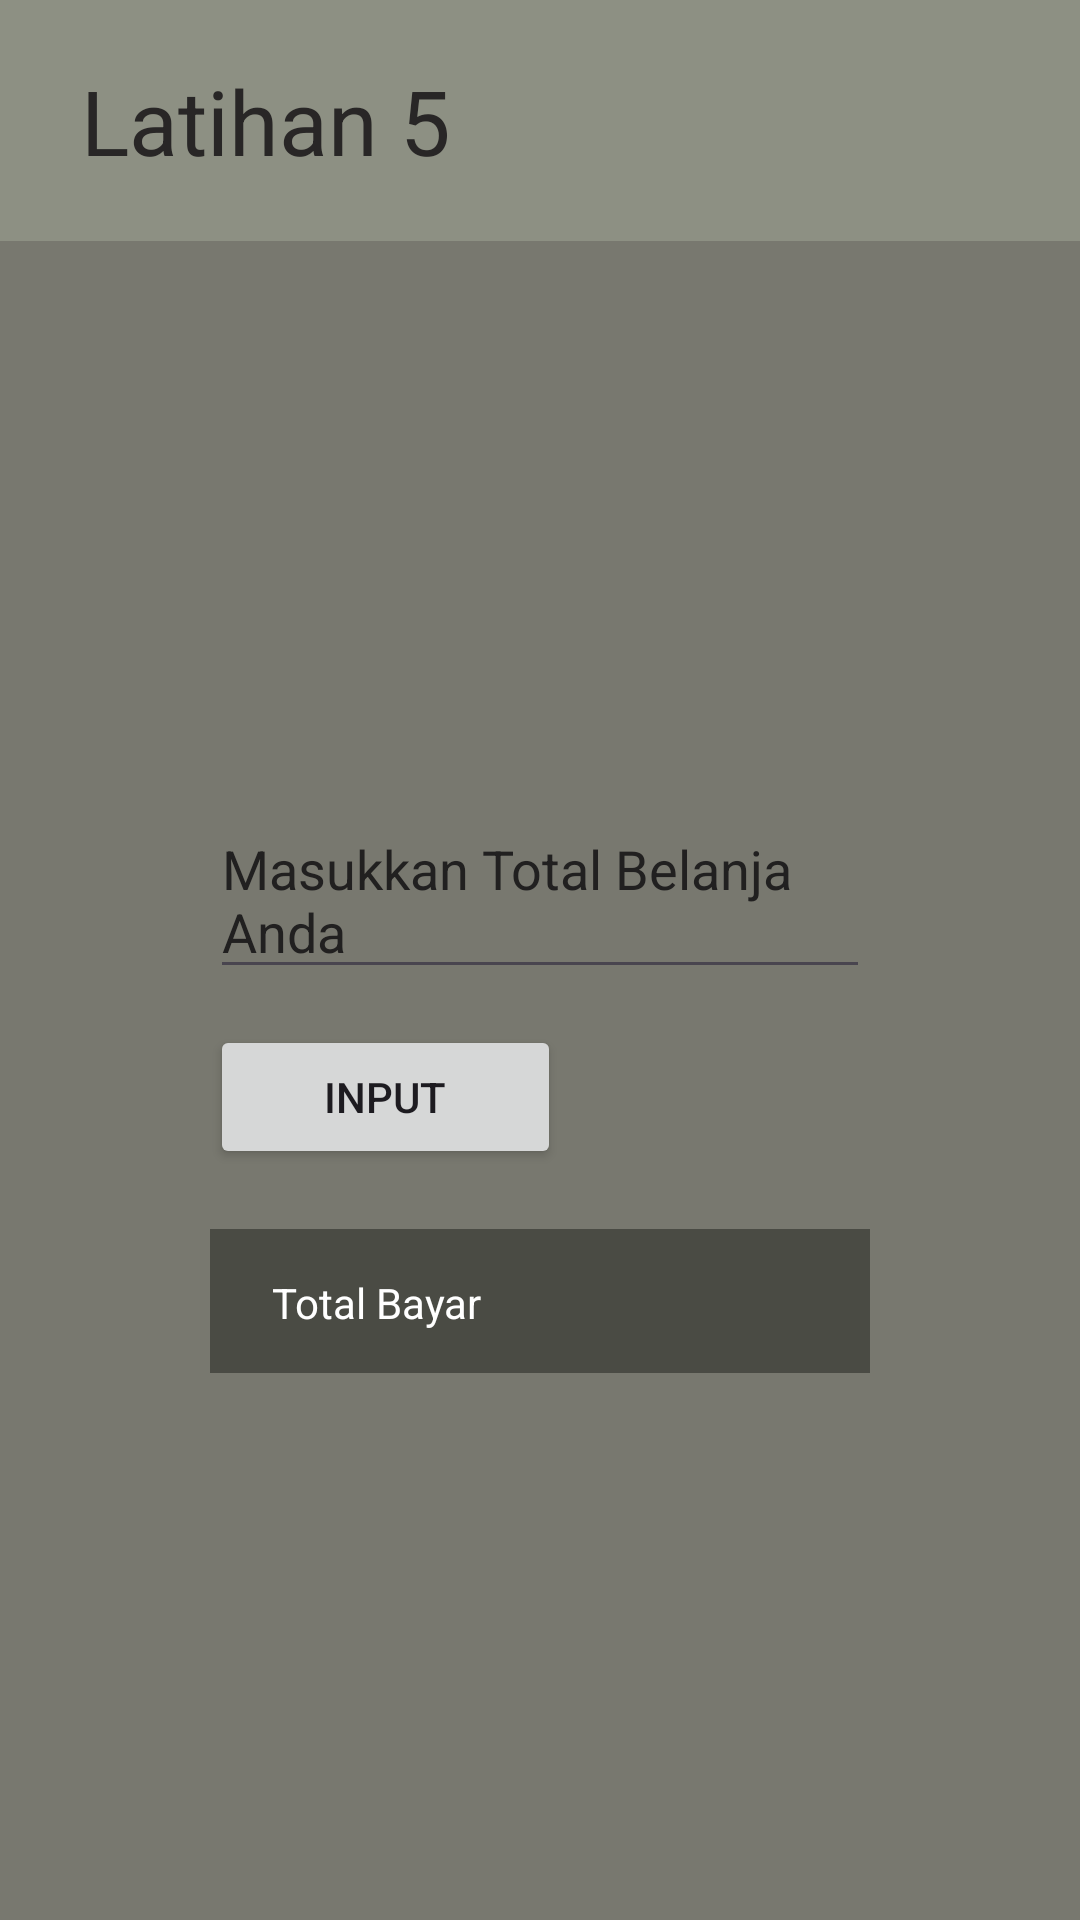

Produce the Android XML layout that renders to this screen, including the resource entries it uses.
<!-- AndroidManifest.xml: application theme Theme.LatihanKotlin6 -->
<!-- res/layout/activity_diskon_harga.xml -->
<?xml version="1.0" encoding="utf-8"?>
<androidx.constraintlayout.widget.ConstraintLayout xmlns:android="http://schemas.android.com/apk/res/android"
    xmlns:app="http://schemas.android.com/apk/res-auto"
    xmlns:tools="http://schemas.android.com/tools"
    android:id="@+id/main"
    android:layout_width="match_parent"
    android:layout_height="match_parent"
    tools:context=".Diskon_harga"
    android:background="#78786F">

    <LinearLayout
        android:layout_width="match_parent"
        android:layout_height="wrap_content"
        >

        <TextView
            android:layout_width="match_parent"
            android:layout_height="wrap_content"
            android:background="#8D9083"
            android:paddingLeft="27dp"
            android:paddingTop="20dp"
            android:paddingBottom="20dp"
            android:text="Latihan 5"
            android:textColor="#282626"
            android:textSize="30dp" />

    </LinearLayout>

    <LinearLayout
        android:layout_width="match_parent"
        android:layout_height="match_parent"
        android:layout_gravity="center_horizontal"
        android:layout_marginTop="90pt"
        android:padding="70dp"
        android:orientation="vertical">

        <EditText
            android:id="@+id/bayar"
            android:layout_width="match_parent"
            android:layout_height="wrap_content"
            android:layout_marginTop="12dp"
            android:layout_marginBottom="12dp"
            android:hint="Masukkan Total Belanja Anda"
            android:textColorHint="#212020"
            android:textSize="18dp"
            android:textColor="#B35757"/>


        <Button
            android:id="@+id/input"
            android:layout_width="match_parent"
            android:layout_height="wrap_content"
            android:layout_marginRight="50pt"
            android:layout_marginBottom="10dp"
            android:text="Input" />

        <TextView
            android:id="@+id/total"
            android:layout_width="match_parent"
            android:layout_height="wrap_content"
            android:background="#4A4B44"
            android:layout_marginTop="10dp"
            android:paddingLeft="10pt"
            android:paddingTop="15dp"
            android:paddingBottom="14dp"
            android:text="Total Bayar"
            android:textColor="@color/white"
            />





    </LinearLayout>

</androidx.constraintlayout.widget.ConstraintLayout>
<!-- resources referenced by this layout -->
<resources>
  <style name="Theme.LatihanKotlin6" parent="Base.Theme.LatihanKotlin6" />
  <style name="Base.Theme.LatihanKotlin6" parent="Theme.Material3.DayNight.NoActionBar">
          
          
      </style>
  <!-- not gathered from this repository: default colours our renderer supplied (Android Studio template values) -->
  <color name="white">#FFFFFFFF</color>
</resources>
